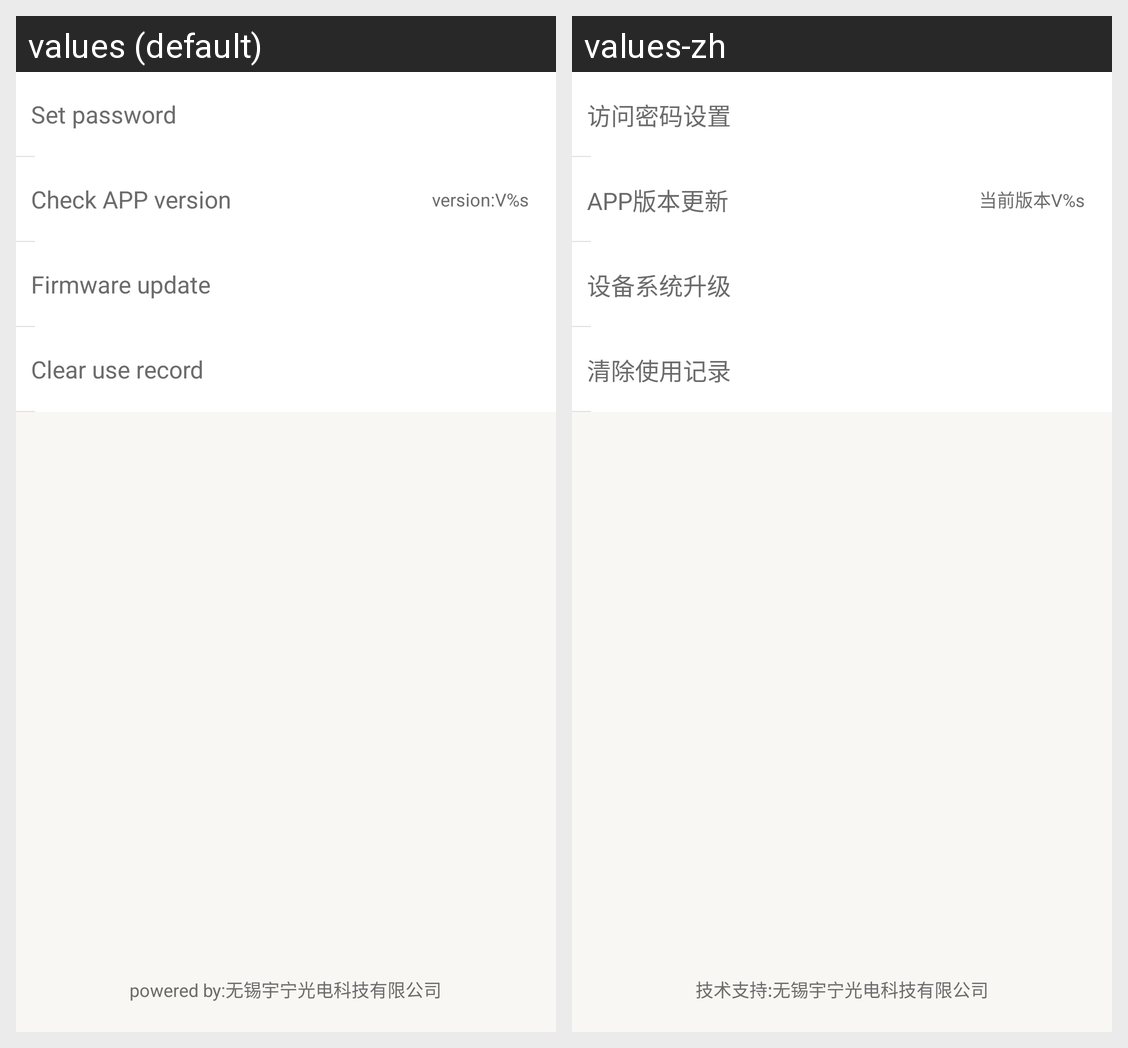

Strings drawn on this Android screen and how each of the app's shown locales translates them:
Android screen res/layout/set_mode.xml rendered under 2 locales, left to right: values (default), values-zh. Device: Nexus 5 (rendered at 1080×1920; each locale shown at half size, 540×960, under a caption strip naming it); theme CustomTitleBarTheme.
Strings drawn on this screen, with the default value and each locale's value (text and hints the layout hard-codes, and strings that could not be matched under every locale, appear in the picture but are not listed):

password_settings
  values: Set password
  values-zh: 访问密码设置

set_mode_app_check
  values: Check APP version
  values-zh: APP版本更新

set_mode_apk_version
  values: version:V%s
  values-zh: 当前版本V%s

set_mode_firmware_update
  values: Firmware update
  values-zh: 设备系统升级

set_mode_clear_data_history
  values: Clear use record
  values-zh: 清除使用记录

set_mode_powered_by
  values: powered by:无锡宇宁光电科技有限公司
  values-zh: 技术支持:无锡宇宁光电科技有限公司
